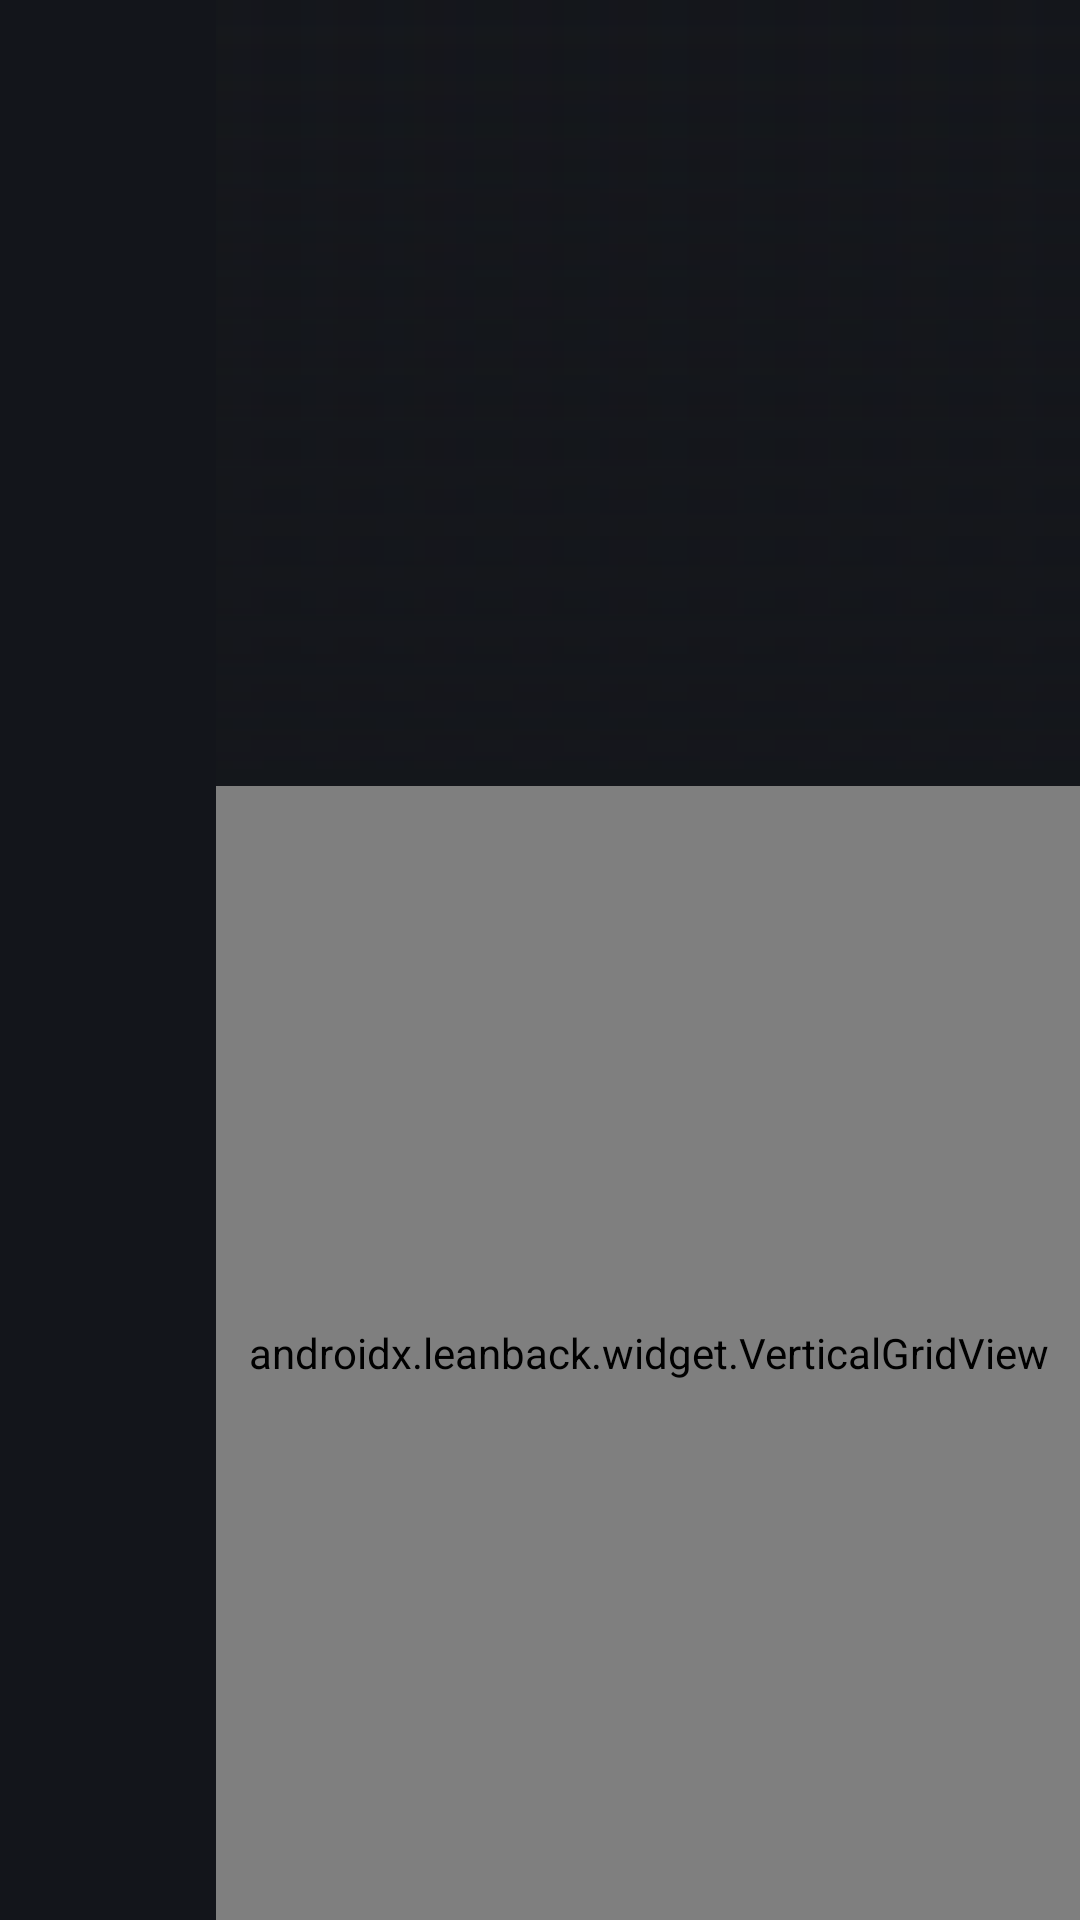

Here is an Android app screen rendered from its layout file. Give the layout XML and the strings, colors and styles it references.
<!-- AndroidManifest.xml: application theme AppTheme -->
<!-- res/layout/activity_main.xml -->
<?xml version="1.0" encoding="utf-8"?>
<FrameLayout xmlns:android="http://schemas.android.com/apk/res/android"
    android:layout_width="match_parent"
    android:layout_height="match_parent">

    
    <FrameLayout
        android:id="@+id/hero_area"
        android:layout_width="640dp"
        android:layout_height="360dp"
        android:layout_gravity="top|end">

        <FrameLayout
            android:layout_width="match_parent"
            android:layout_height="match_parent">

            <ImageView
                android:id="@+id/hero_background"
                android:layout_width="match_parent"
                android:layout_height="match_parent"
                android:importantForAccessibility="no"
                android:scaleType="centerCrop" />

            <ImageView
                android:id="@+id/hero_background_2"
                android:layout_width="match_parent"
                android:layout_height="match_parent"
                android:alpha="0"
                android:importantForAccessibility="no"
                android:scaleType="centerCrop" />
        </FrameLayout>

        <View
            android:layout_width="match_parent"
            android:layout_height="match_parent"
            android:background="@drawable/grad_left" />

        <View
            android:layout_width="match_parent"
            android:layout_height="match_parent"
            android:background="@drawable/grad_down" />
    </FrameLayout>

    <FrameLayout
        android:id="@+id/content"
        android:layout_width="match_parent"
        android:layout_height="match_parent"
        android:layout_marginStart="72dp"
        android:clipChildren="false">

        <LinearLayout
            android:id="@+id/panel_home"
            android:layout_width="match_parent"
            android:layout_height="match_parent"
            android:orientation="vertical">

            <LinearLayout
                android:layout_width="match_parent"
                android:layout_height="262dp"
                android:gravity="bottom"
                android:orientation="vertical"
                android:paddingStart="12dp"
                android:paddingEnd="300dp"
                android:paddingBottom="12dp">

                <ImageView
                    android:id="@+id/hero_logo"
                    android:layout_width="wrap_content"
                    android:layout_height="84dp"
                    android:adjustViewBounds="true"
                    android:importantForAccessibility="no"
                    android:maxWidth="320dp"
                    android:scaleType="fitStart" />

                <TextView
                    android:id="@+id/hero_title"
                    android:layout_width="wrap_content"
                    android:layout_height="wrap_content"
                    android:maxLines="2"
                    android:textColor="@color/text"
                    android:textSize="30sp"
                    android:textStyle="bold" />

                <TextView
                    android:id="@+id/hero_meta"
                    android:layout_width="wrap_content"
                    android:layout_height="wrap_content"
                    android:layout_marginTop="8dp"
                    android:maxLines="1"
                    android:textColor="@color/text_soft"
                    android:textSize="13sp"
                    android:textStyle="bold" />

                <TextView
                    android:id="@+id/hero_overview"
                    android:layout_width="match_parent"
                    android:layout_height="wrap_content"
                    android:layout_marginTop="6dp"
                    android:ellipsize="end"
                    android:lineSpacingExtra="2dp"
                    android:maxLines="3"
                    android:textColor="@color/text"
                    android:textSize="13sp" />
            </LinearLayout>

            <androidx.leanback.widget.VerticalGridView
                android:id="@+id/rows"
                android:layout_width="match_parent"
                android:layout_height="0dp"
                android:layout_weight="1"
                android:clipChildren="false"
                android:clipToPadding="false" />
        </LinearLayout>

        <LinearLayout
            android:id="@+id/panel_grid"
            android:layout_width="match_parent"
            android:layout_height="match_parent"
            android:orientation="vertical"
            android:paddingTop="24dp"
            android:visibility="gone">

            <TextView
                android:id="@+id/title_grid"
                android:layout_width="wrap_content"
                android:layout_height="wrap_content"
                android:layout_marginStart="14dp"
                android:textColor="@color/text"
                android:textSize="26sp"
                android:textStyle="bold" />

            <androidx.leanback.widget.VerticalGridView
                android:id="@+id/grid"
                android:layout_width="match_parent"
                android:layout_height="0dp"
                android:layout_weight="1"
                android:clipChildren="false"
                android:clipToPadding="false"
                android:paddingStart="12dp"
                android:paddingTop="8dp" />
        </LinearLayout>

        <LinearLayout
            android:id="@+id/panel_search"
            android:layout_width="match_parent"
            android:layout_height="match_parent"
            android:orientation="horizontal"
            android:paddingTop="24dp"
            android:visibility="gone">

            <LinearLayout
                android:layout_width="264dp"
                android:layout_height="match_parent"
                android:orientation="vertical"
                android:paddingStart="14dp">

                <TextView
                    android:id="@+id/text_search"
                    android:layout_width="match_parent"
                    android:layout_height="44dp"
                    android:gravity="center_vertical"
                    android:maxLines="1"
                    android:textColor="@color/text"
                    android:textSize="20sp"
                    android:textStyle="bold" />

                <androidx.leanback.widget.VerticalGridView
                    android:id="@+id/keyboard"
                    android:layout_width="match_parent"
                    android:layout_height="match_parent" />
            </LinearLayout>

            <androidx.leanback.widget.VerticalGridView
                android:id="@+id/results"
                android:layout_width="0dp"
                android:layout_height="match_parent"
                android:layout_weight="1"
                android:clipChildren="false"
                android:clipToPadding="false" />
        </LinearLayout>

        <LinearLayout
            android:id="@+id/panel_state"
            android:layout_width="match_parent"
            android:layout_height="match_parent"
            android:gravity="center"
            android:orientation="vertical"
            android:visibility="gone">

            <TextView
                android:id="@+id/state_text"
                android:layout_width="wrap_content"
                android:layout_height="wrap_content"
                android:gravity="center"
                android:textColor="@color/text"
                android:textSize="18sp" />

            <TextView
                android:id="@+id/state_retry"
                style="@style/AppButton"
                android:layout_marginTop="20dp"
                android:layout_marginEnd="0dp"
                android:text="Tentar de novo" />
        </LinearLayout>
    </FrameLayout>

    <LinearLayout
        android:id="@+id/menu"
        android:layout_width="72dp"
        android:layout_height="match_parent"
        android:background="#F014161B"
        android:gravity="center_vertical"
        android:orientation="vertical"
        android:paddingStart="10dp"
        android:paddingEnd="10dp" />
</FrameLayout>
<!-- resources referenced by this layout -->
<resources>
  <color name="text">#F2F2F4</color>
  <color name="text_soft">#B4B7C0</color>
  <!-- drawable grad_down (drawable) -->
  <?xml version="1.0" encoding="utf-8"?>
  <shape xmlns:android="http://schemas.android.com/apk/res/android">
      <gradient android:angle="90" android:startColor="#FF14161B" android:endColor="#0014161B" />
  </shape>
  <!-- drawable grad_left (drawable) -->
  <?xml version="1.0" encoding="utf-8"?>
  <shape xmlns:android="http://schemas.android.com/apk/res/android">
      <gradient android:angle="0" android:startColor="#FF14161B" android:endColor="#0014161B" />
  </shape>
  <style name="AppButton">
          <item name="android:layout_width">wrap_content</item>
          <item name="android:layout_height">40dp</item>
          <item name="android:layout_marginEnd">12dp</item>
          <item name="android:paddingStart">22dp</item>
          <item name="android:paddingEnd">22dp</item>
          <item name="android:gravity">center</item>
          <item name="android:textSize">15sp</item>
          <item name="android:textStyle">bold</item>
          <item name="android:focusable">true</item>
          <item name="android:clickable">true</item>
          <item name="android:background">@drawable/button</item>
          <item name="android:textColor">@drawable/button_text</item>
      </style>
  <style name="AppTheme" parent="@android:style/Theme.Material.NoActionBar.Fullscreen">
          <item name="android:windowBackground">@color/background</item>
          <item name="android:colorBackground">@color/background</item>
          <item name="android:colorAccent">@color/focus</item>
          <item name="android:windowContentOverlay">@null</item>
      </style>
  <!-- drawable button (drawable) -->
  <?xml version="1.0" encoding="utf-8"?>
  <selector xmlns:android="http://schemas.android.com/apk/res/android">
      <item android:state_focused="true">
          <shape><solid android:color="@color/focus" /><corners android:radius="8dp" /></shape>
      </item>
      <item>
          <shape><solid android:color="#40FFFFFF" /><corners android:radius="8dp" /></shape>
      </item>
  </selector>
  <!-- drawable button_text (drawable) -->
  <?xml version="1.0" encoding="utf-8"?>
  <selector xmlns:android="http://schemas.android.com/apk/res/android">
      <item android:color="#14161B" android:state_focused="true" />
      <item android:color="@color/text" />
  </selector>
  <color name="background">#14161B</color>
  <color name="focus">#FFFFFF</color>
</resources>
